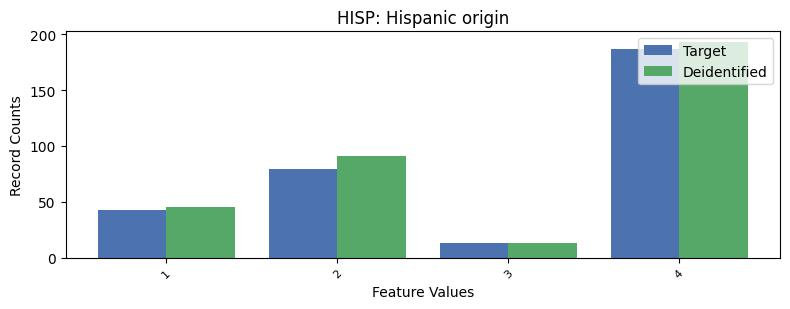

The file beside this chart, header and first rows:
, HISP, count_target, count_deidentified
0, 0, 7312, 7292
1, 4, 187, 193
2, 2, 79, 91
3, 1, 43, 45
4, 3, 13, 13
